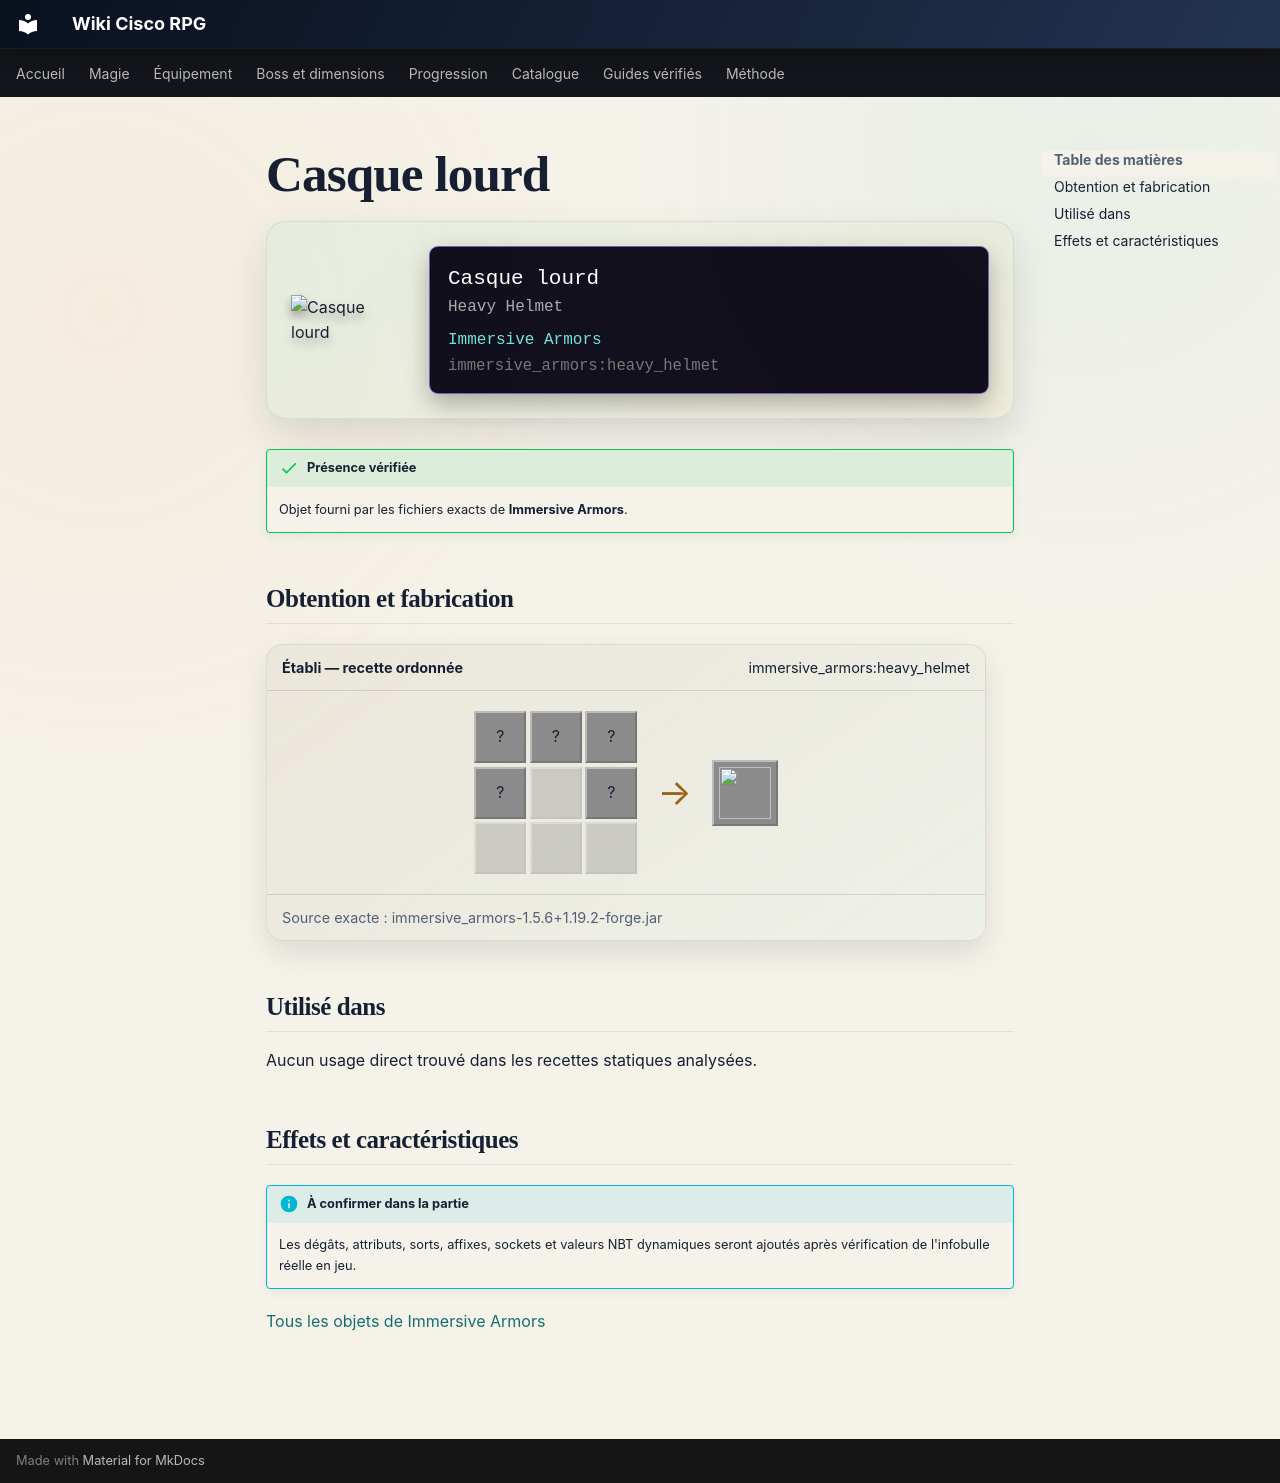

repository: Kloups-Dev/wiki-cisco-rpg · page: catalogue/objets/immersive_armors/heavy_helmet/index.html · generator: mkdocs

# Casque lourd

<div class="mc-item-showcase">
<img class="mc-item-icon" src="../../../../assets/generated/items/immersive_armors/heavy_helmet.png" alt="Casque lourd">
<div class="mc-tooltip-card">
<div class="mc-tooltip-card__name">Casque lourd</div>
<div class="mc-tooltip-card__alias">Heavy Helmet</div>
<div class="mc-tooltip-card__mod">Immersive Armors</div>
<div class="mc-tooltip-card__id">immersive_armors:heavy_helmet</div>
</div>
</div>

!!! success "Présence vérifiée"
    Objet fourni par les fichiers exacts de **Immersive Armors**.

## Obtention et fabrication

<div class="jei-recipe"><div class="jei-recipe__head"><strong>Établi — recette ordonnée</strong><span>immersive_armors:heavy_helmet</span></div><div class="jei-recipe__body"><div class="jei-grid"><span class="jei-slot" title="Iron Block (minecraft:iron_block)">?</span><span class="jei-slot" title="Iron Block (minecraft:iron_block)">?</span><span class="jei-slot" title="Iron Block (minecraft:iron_block)">?</span><span class="jei-slot" title="Iron Ingot (minecraft:iron_ingot)">?</span><span class="jei-slot jei-slot--empty"></span><span class="jei-slot" title="Iron Ingot (minecraft:iron_ingot)">?</span><span class="jei-slot jei-slot--empty"></span><span class="jei-slot jei-slot--empty"></span><span class="jei-slot jei-slot--empty"></span></div><span class="jei-arrow">→</span><span class="jei-slot jei-slot--result"><img src="../../../../assets/generated/items/immersive_armors/heavy_helmet.png" alt=""></span></div><div class="jei-recipe__source">Source exacte : immersive_armors-1.5.6+1.19.2-forge.jar</div></div>

## Utilisé dans

Aucun usage direct trouvé dans les recettes statiques analysées.

## Effets et caractéristiques

!!! info "À confirmer dans la partie"
    Les dégâts, attributs, sorts, affixes, sockets et valeurs NBT dynamiques seront ajoutés après vérification de l'infobulle réelle en jeu.

[Tous les objets de Immersive Armors](../../../contenu/immersive-armors.md)
